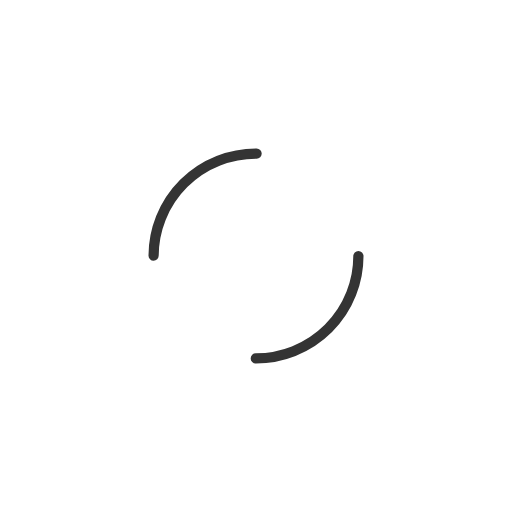
t = 0.00 s
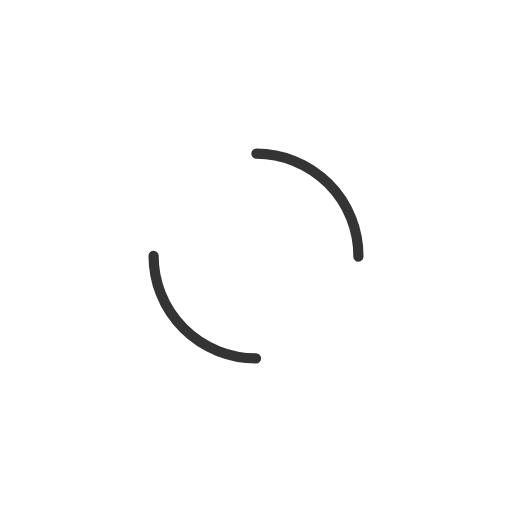
t = 0.25 s
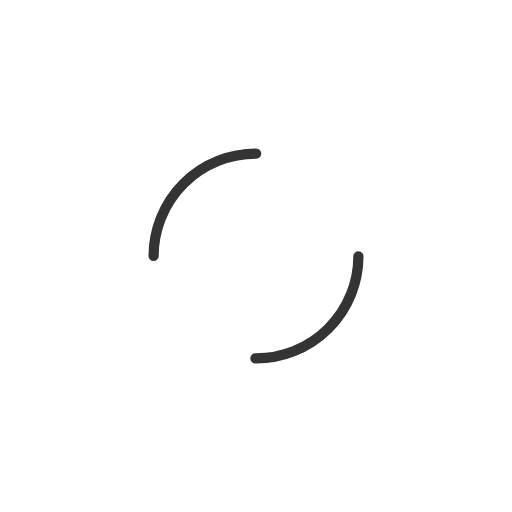
t = 0.50 s
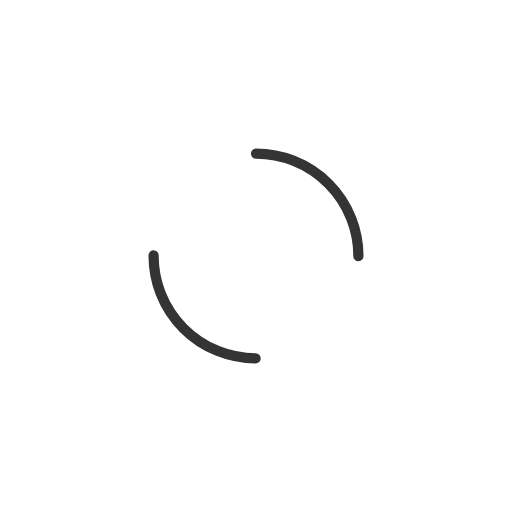
t = 0.75 s

The animated SVG that drew these frames (rendered in a browser with its animation timeline set to each time). Animation: 1 SMIL element (animateTransform=1); one cycle of 1.00 s, repeats indefinitely.

<svg width="200px"  height="200px"  xmlns="http://www.w3.org/2000/svg" viewBox="0 0 100 100" preserveAspectRatio="xMidYMid" class="lds-dual-ring" style="background: none;">
    <circle cx="50" cy="50" ng-attr-r="{{config.radius}}" ng-attr-stroke-width="{{config.width}}" ng-attr-stroke="{{config.stroke}}" ng-attr-stroke-dasharray="{{config.dasharray}}" fill="none" stroke-linecap="round" r="20" stroke-width="2" stroke="#343434" stroke-dasharray="31.41592653589793 31.41592653589793" transform="rotate(282 50 50)">
      <animateTransform attributeName="transform" type="rotate" calcMode="linear" values="0 50 50;360 50 50" keyTimes="0;1" dur="1s" begin="0s" repeatCount="indefinite"></animateTransform>
    </circle>
  </svg>
